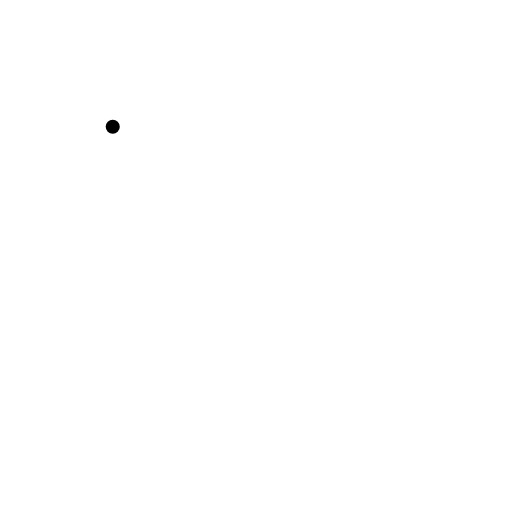
t = 0.00 s
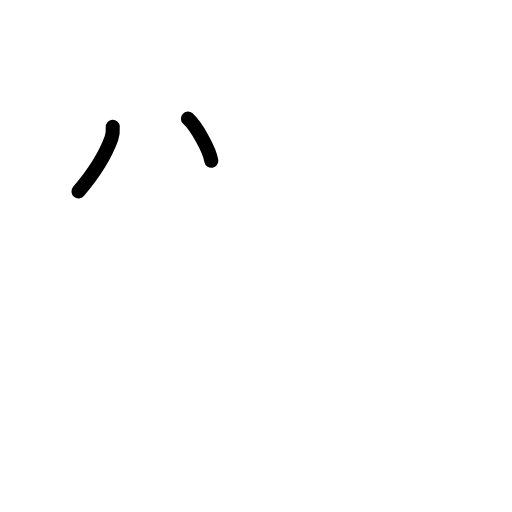
t = 1.75 s
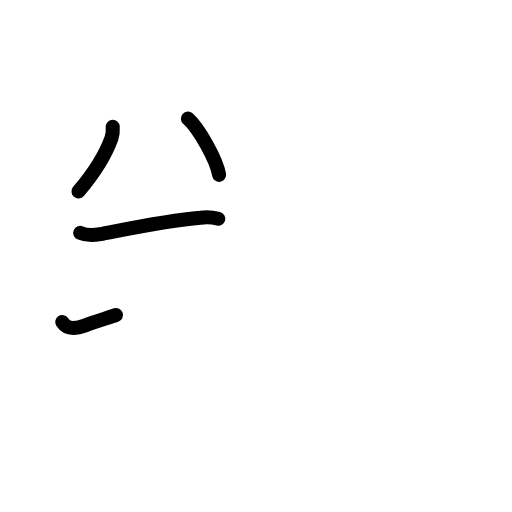
t = 3.63 s
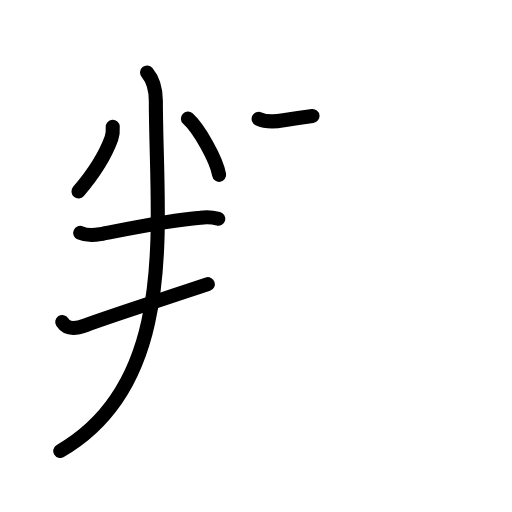
t = 5.42 s
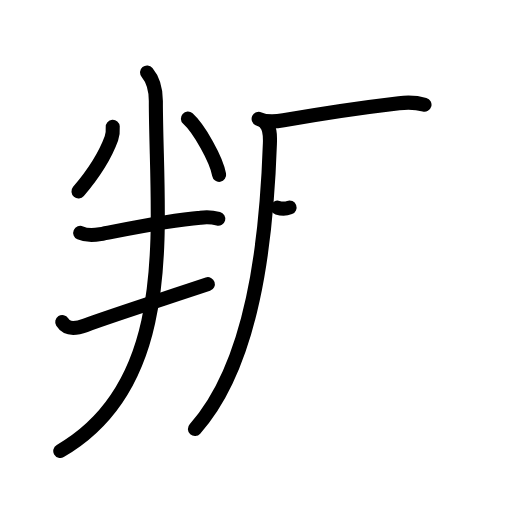
t = 7.13 s
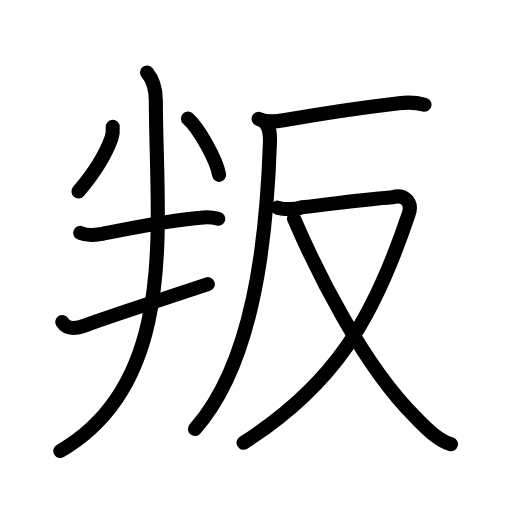
t = 9.00 s

The animated SVG that drew these frames (rendered in a browser with its animation timeline set to each time). Animation: 29 SMIL elements (animate=29); one cycle of 9.00 s.

<?xml version="1.0" encoding="UTF-8"?>
<!--
AniKanjiVG is licensed by CC-BY-SA Paul C. Sommerhoff (https://bitbucket.org/sommerhoff/anikanjivg).
AniKanjiVG uses KanjiVG which is licensed by CC-BY-SA Ulrich Apel (http://kanjivg.tagaini.net).
See also http://creativecommons.org/licenses/by-sa/3.0/
-->
<svg xmlns:kvg='http://kanjivg.tagaini.net' xmlns='http://www.w3.org/2000/svg' width='109' height='109' viewBox='0 0 109 109' style='fill:none;stroke:#000000;stroke-width:3;stroke-linecap:round;stroke-linejoin:round;' id="kvg:kanji_053db"><g id="kvg:053db" kvg:element="叛"><g id="kvg:053db-g1" kvg:element="半" kvg:variant="true" kvg:position="left"><path id="kvg:053db-s1" kvg:type="㇔" d="M24,27c0.06,0.84,0,1.66-0.28,2.45c-1.38,3.8-3.51,7.18-7.01,11.3"><animate attributeName="d" begin="0.0s" dur="0.5s" from="M24,27C24,27,24,27,24,27" to="M24,27c0.06,0.84,0,1.66-0.28,2.45" />
<animate attributeName="d" begin="0.5s" dur="0.5s" from="M24,27c0.06,0.84,0,1.66-0.28,2.45c0,0,0,0,0,0,0" to="M24,27c0.06,0.84,0,1.66-0.28,2.45c-1.38,3.8-3.51,7.18-7.01,11.3" />
</path>
<path id="kvg:053db-s2" kvg:type="㇒" d="M40,25.25c2.35,2.11,6.07,8.68,6.65,11.97"><animate attributeName="d" begin="1.0s" dur="1.0s" from="M40,25.25C40,25.25,40,25.25,40,25.25" to="M40,25.25c2.35,2.11,6.07,8.68,6.65,11.97" />
<animate attributeName="d" begin="0s" dur="1.0s" from="M-100,-100" to="M-100,-100" />
</path>
<g id="kvg:053db-g2" kvg:element="二" kvg:part="1"><path id="kvg:053db-s3" kvg:type="㇐" d="M17.08,49.58c1.39,0.62,2.85,0.54,4.26,0.27c6.54-1.26,14.59-2.94,21.32-3.49c1.28-0.18,2.55-0.11,3.81,0.21"><animate attributeName="d" begin="2.0s" dur="0.3333333333333333s" from="M17.08,49.58C17.08,49.58,17.08,49.58,17.08,49.58" to="M17.08,49.58c1.39,0.62,2.85,0.54,4.26,0.27" />
<animate attributeName="d" begin="2.3333333333333335s" dur="0.3333333333333333s" from="M17.08,49.58c1.39,0.62,2.85,0.54,4.26,0.27c0,0,0,0,0,0,0" to="M17.08,49.58c1.39,0.62,2.85,0.54,4.26,0.27c6.54-1.26,14.59-2.94,21.32-3.49" />
<animate attributeName="d" begin="2.6666666666666665s" dur="0.3333333333333333s" from="M17.08,49.58c1.39,0.62,2.85,0.54,4.26,0.27c6.54-1.26,14.59-2.94,21.32-3.49c0,0,0,0,0,0,0" to="M17.08,49.58c1.39,0.62,2.85,0.54,4.26,0.27c6.54-1.26,14.59-2.94,21.32-3.49c1.28-0.18,2.55-0.11,3.81,0.21" />
<animate attributeName="d" begin="0s" dur="2.0s" from="M-100,-100" to="M-100,-100" />
</path>
</g>
<g id="kvg:053db-g3" kvg:element="丿" kvg:radical="nelson"><path id="kvg:053db-s4" kvg:type="㇒" d="M13.25,68.56c0.75,1.19,1.97,1.77,4.93,0.69C24.33,67,33.75,64,44.25,60.5"><animate attributeName="d" begin="3.0s" dur="0.5s" from="M13.25,68.56C13.25,68.56,13.25,68.56,13.25,68.56" to="M13.25,68.56c0.75,1.19,1.97,1.77,4.93,0.69" />
<animate attributeName="d" begin="3.5s" dur="0.5s" from="M13.25,68.56c0.75,1.19,1.97,1.77,4.93,0.69c0,0,0,0,0,0,0" to="M13.25,68.56c0.75,1.19,1.97,1.77,4.93,0.69C24.33,67,33.75,64,44.25,60.5" />
<animate attributeName="d" begin="0s" dur="3.0s" from="M-100,-100" to="M-100,-100" />
</path>
</g>
<g id="kvg:053db-g4" kvg:element="十"><g id="kvg:053db-g5" kvg:element="二" kvg:part="2"><path id="kvg:053db-s5" kvg:type="㇀/㇐" d="M31.31,15.42c1.19,1.42,1.87,3.27,1.87,6.08c0,25.67,5.15,59.84-20.35,74.51"><animate attributeName="d" begin="4.0s" dur="0.5s" from="M31.31,15.42C31.31,15.42,31.31,15.42,31.31,15.42" to="M31.31,15.42c1.19,1.42,1.87,3.27,1.87,6.08" />
<animate attributeName="d" begin="4.5s" dur="0.5s" from="M31.31,15.42c1.19,1.42,1.87,3.27,1.87,6.08c0,0,0,0,0,0,0" to="M31.31,15.42c1.19,1.42,1.87,3.27,1.87,6.08c0,25.67,5.15,59.84-20.35,74.51" />
<animate attributeName="d" begin="0s" dur="4.0s" from="M-100,-100" to="M-100,-100" />
</path>
</g>
</g>
</g>
<g id="kvg:053db-g6" kvg:element="反" kvg:position="right"><g id="kvg:053db-g7" kvg:element="厂"><path id="kvg:053db-s6" kvg:type="㇐" d="M55.06,25.29c1.66,0.79,3.56,0.62,5.3,0.32c9.18-1.63,16.48-2.69,24.58-3.64c1.96-0.23,3.54-0.21,5.43,0.32"><animate attributeName="d" begin="5.0s" dur="0.3333333333333333s" from="M55.06,25.29C55.06,25.29,55.06,25.29,55.06,25.29" to="M55.06,25.29c1.66,0.79,3.56,0.62,5.3,0.32" />
<animate attributeName="d" begin="5.333333333333333s" dur="0.3333333333333333s" from="M55.06,25.29c1.66,0.79,3.56,0.62,5.3,0.32c0,0,0,0,0,0,0" to="M55.06,25.29c1.66,0.79,3.56,0.62,5.3,0.32c9.18-1.63,16.48-2.69,24.58-3.64" />
<animate attributeName="d" begin="5.666666666666667s" dur="0.3333333333333333s" from="M55.06,25.29c1.66,0.79,3.56,0.62,5.3,0.32c9.18-1.63,16.48-2.69,24.58-3.64c0,0,0,0,0,0,0" to="M55.06,25.29c1.66,0.79,3.56,0.62,5.3,0.32c9.18-1.63,16.48-2.69,24.58-3.64c1.96-0.23,3.54-0.21,5.43,0.32" />
<animate attributeName="d" begin="0s" dur="5.0s" from="M-100,-100" to="M-100,-100" />
</path>
<path id="kvg:053db-s7" kvg:type="㇒" d="M56.47,26.18c0.97,0.97,1.07,2.26,0.99,4.37C56.73,51.68,53.83,77.5,41.5,91.33"><animate attributeName="d" begin="6.0s" dur="0.5s" from="M56.47,26.18C56.47,26.18,56.47,26.18,56.47,26.18" to="M56.47,26.18c0.97,0.97,1.07,2.26,0.99,4.37" />
<animate attributeName="d" begin="6.5s" dur="0.5s" from="M56.47,26.18c0.97,0.97,1.07,2.26,0.99,4.37c0,0,0,0,0,0,0" to="M56.47,26.18c0.97,0.97,1.07,2.26,0.99,4.37C56.73,51.68,53.83,77.5,41.5,91.33" />
<animate attributeName="d" begin="0s" dur="6.0s" from="M-100,-100" to="M-100,-100" />
</path>
</g>
<g id="kvg:053db-g8" kvg:element="又" kvg:radical="tradit"><path id="kvg:053db-s8" kvg:type="㇇" d="M 59.082839,44.207104 c 1.318564,0.395712 3.70715,0.465712 5.115713,-0.06429 C 71.450023,43.351391 77.329966,42.428563 83.55,41.98 c 2.38,-0.7 4.37,0.87 3.47,3.55 C 79.39,68.32 71,82 51.85,94.26"><animate attributeName="d" begin="7.0s" dur="0.25s" from="M 59.082839,44.207104 C 59.082839,44.207104 , 59.082839,44.207104 , 59.082839,44.207104 " to="M 59.082839,44.207104 c 1.318564,0.395712 3.70715,0.465712 5.115713,-0.06429 " />
<animate attributeName="d" begin="7.25s" dur="0.25s" from="M 59.082839,44.207104 c 1.318564,0.395712 3.70715,0.465712 5.115713,-0.06429 c0,0,0,0,0,0,0" to="M 59.082839,44.207104 c 1.318564,0.395712 3.70715,0.465712 5.115713,-0.06429 C 71.450023,43.351391 77.329966,42.428563 83.55,41.98 " />
<animate attributeName="d" begin="7.5s" dur="0.25s" from="M 59.082839,44.207104 c 1.318564,0.395712 3.70715,0.465712 5.115713,-0.06429 C 71.450023,43.351391 77.329966,42.428563 83.55,41.98 c0,0,0,0,0,0,0" to="M 59.082839,44.207104 c 1.318564,0.395712 3.70715,0.465712 5.115713,-0.06429 C 71.450023,43.351391 77.329966,42.428563 83.55,41.98 c 2.38,-0.7 4.37,0.87 3.47,3.55 " />
<animate attributeName="d" begin="7.75s" dur="0.25s" from="M 59.082839,44.207104 c 1.318564,0.395712 3.70715,0.465712 5.115713,-0.06429 C 71.450023,43.351391 77.329966,42.428563 83.55,41.98 c 2.38,-0.7 4.37,0.87 3.47,3.55 c0,0,0,0,0,0,0" to="M 59.082839,44.207104 c 1.318564,0.395712 3.70715,0.465712 5.115713,-0.06429 C 71.450023,43.351391 77.329966,42.428563 83.55,41.98 c 2.38,-0.7 4.37,0.87 3.47,3.55 C 79.39,68.32 71,82 51.85,94.26" />
<animate attributeName="d" begin="0s" dur="7.0s" from="M-100,-100" to="M-100,-100" />
</path>
<path id="kvg:053db-s9" kvg:type="㇏" d="M 62.60431,46.5613 C 67.300046,57.478575 77.12,77.57 88.34,88.74 c 2.16,2.15 4.66,4.9 7.67,5.84"><animate attributeName="d" begin="8.0s" dur="0.5s" from="M 62.60431,46.5613 C 62.60431,46.5613 , 62.60431,46.5613 , 62.60431,46.5613 " to="M 62.60431,46.5613 C 67.300046,57.478575 77.12,77.57 88.34,88.74 " />
<animate attributeName="d" begin="8.5s" dur="0.5s" from="M 62.60431,46.5613 C 67.300046,57.478575 77.12,77.57 88.34,88.74 c0,0,0,0,0,0,0" to="M 62.60431,46.5613 C 67.300046,57.478575 77.12,77.57 88.34,88.74 c 2.16,2.15 4.66,4.9 7.67,5.84" />
<animate attributeName="d" begin="0s" dur="8.0s" from="M-100,-100" to="M-100,-100" />
</path>
</g>
</g>
</g>
</svg>
